Run: headless pygame with SDL's dummy video driver; simulated clock (each Clock.tick advances the game by its frame time, no real sleeping); random seed 0; keys injected as events and as key.get_pressed() state; mouse plan: one left click at the window centre at the start of phase 2, then a move to the lower-right quarter at the start of phase 3.
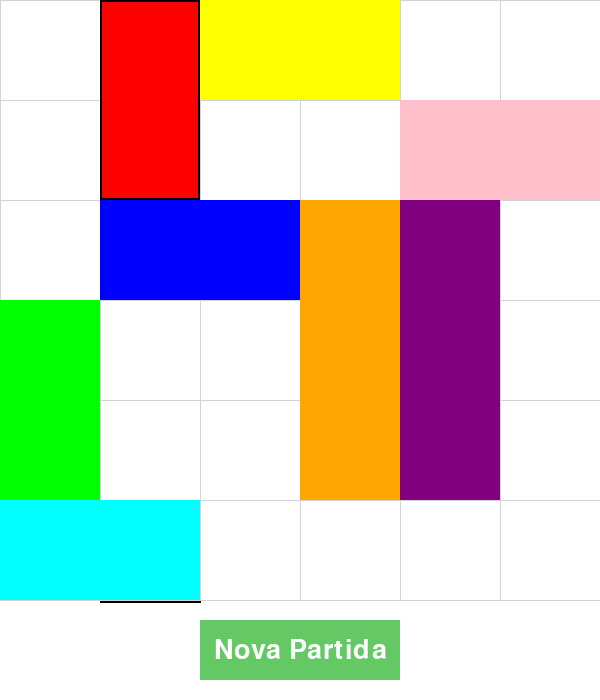
Frame 1 of 4 · flips 1–60 · no input
Frame 2 of 4 · flips 61–180 · clicked the window centre · tapped SPACE, RETURN · held RIGHT (→), D · screen unchanged from frame 1, image omitted
Frame 3 of 4 · flips 181–300 · moved the mouse to the lower-right quarter · held DOWN (↓), S · screen unchanged from frame 2, image omitted
Frame 4 of 4 · flips 301–420 · held LEFT (←), A, UP (↑), W · screen unchanged from frame 3, image omitted

The pygame program that drew these frames:

import pygame
import random
from collections import deque

WHITE = (255, 255, 255)
BLACK = (0, 0, 0)
GRAY = (211, 211, 211)
RED = (255, 0, 0)
BLUE = (0, 0, 255)
GREEN = (0, 255, 0)
ORANGE = (255, 165, 0)
PURPLE = (128, 0, 128)
YELLOW = (255, 255, 0)
CYAN = (0, 255, 255)
PINK = (255, 192, 203)
BUTTON_COLOR = (100, 200, 100)
BUTTON_TEXT_COLOR = (255, 255, 255)

SCREEN_WIDTH = 600
SCREEN_HEIGHT = 700
TILE_SIZE = 100
GRID_WIDTH = 6
GRID_HEIGHT = 6

class Block:
    def __init__(self, x, y, width, height, color, is_main_block=False):
        self.x, self.y, self.width, self.height, self.color, self.is_main_block = x, y, width, height, color, is_main_block
    
    def draw(self, surface):
        rect = pygame.Rect(self.x * TILE_SIZE, self.y * TILE_SIZE, self.width * TILE_SIZE, self.height * TILE_SIZE)
        pygame.draw.rect(surface, self.color, rect)
        if self.is_main_block:
            pygame.draw.rect(surface, BLACK, rect, 2)

    def is_over(self, grid_x, grid_y):
        return (self.x <= grid_x < self.x + self.width and self.y <= grid_y < self.y + self.height)

class Button:
    def __init__(self, x, y, width, height, text):
        self.rect = pygame.Rect(x, y, width, height)
        self.text = text
        self.font = pygame.font.Font(None, 40)

    def draw(self, surface):
        pygame.draw.rect(surface, BUTTON_COLOR, self.rect)
        text_surf = self.font.render(self.text, True, BUTTON_TEXT_COLOR)
        text_rect = text_surf.get_rect(center=self.rect.center)
        surface.blit(text_surf, text_rect)

    def is_clicked(self, pos):
        return self.rect.collidepoint(pos)

def draw_grid(surface):
    for x in range(0, GRID_WIDTH * TILE_SIZE + 1, TILE_SIZE):
        pygame.draw.line(surface, GRAY, (x, 0), (x, GRID_HEIGHT * TILE_SIZE))
    for y in range(0, GRID_HEIGHT * TILE_SIZE + 1, TILE_SIZE):
        pygame.draw.line(surface, GRAY, (0, y), (GRID_WIDTH * TILE_SIZE, y))

def draw_exit_zone(surface):
    x_pos = 1
    y = GRID_HEIGHT * TILE_SIZE
    start_x, end_x = x_pos * TILE_SIZE, (x_pos + 1) * TILE_SIZE
    pygame.draw.line(surface, BLACK, (start_x, y), (end_x, y), 5)

def get_block_at(grid_x, grid_y, blocks):
    for block in blocks:
        if block.is_over(grid_x, grid_y):
            return block
    return None

def is_move_valid(moving_block, new_x, new_y, all_blocks):
    if not (0 <= new_x and new_x + moving_block.width <= GRID_WIDTH and
            0 <= new_y and new_y + moving_block.height <= GRID_HEIGHT):
        return False
    for other_block in all_blocks:
        if other_block is moving_block:
            continue
        if (new_x < other_block.x + other_block.width and
            new_x + moving_block.width > other_block.x and
            new_y < other_block.y + other_block.height and
            new_y + moving_block.height > other_block.y):
            return False
    return True

def blocks_to_state(blocks):
    return tuple(sorted((b.x, b.y, b.width, b.height, b.is_main_block) for b in blocks))

def solve_puzzle(initial_blocks, silent=False):
    initial_state = blocks_to_state(initial_blocks)
    main_block_props = next((b for b in initial_blocks if b.is_main_block), None)
    if not main_block_props:
        return None
    exit_x, exit_y = main_block_props.x, GRID_HEIGHT - main_block_props.height
    queue = deque([(initial_state, [])])
    visited = {initial_state}
    while queue:
        current_state_tuple, path = queue.popleft()
        for block_tuple in current_state_tuple:
            if block_tuple[4] and block_tuple[1] == exit_y and block_tuple[0] == exit_x:
                if not silent: print("Solução encontrada!")
                return path
        for i, block_tuple in enumerate(current_state_tuple):
            x, y, width, height, is_main = block_tuple
            possible_moves = []
            if height == 1:
                possible_moves.extend([(-1, 0, f"Bloco {i} H"), (1, 0, f"Bloco {i} H")])
            if width == 1:
                possible_moves.extend([(0, -1, f"Bloco {i} V"), (0, 1, f"Bloco {i} V")])
            for dx, dy, move_desc in possible_moves:
                new_x, new_y = x + dx, y + dy
                temp_blocks = [Block(b[0], b[1], b[2], b[3], b[4]) for b in current_state_tuple]
                if is_move_valid(temp_blocks[i], new_x, new_y, temp_blocks):
                    new_blocks_list = list(current_state_tuple)
                    new_blocks_list[i] = (new_x, new_y, width, height, is_main)
                    new_state = tuple(sorted(new_blocks_list))
                    if new_state not in visited:
                        visited.add(new_state)
                        new_path = path + [move_desc]
                        queue.append((new_state, new_path))
    if not silent:
        print("Nenhuma solução encontrada.")
    return None

# Lógica de geração de Quebra-Cabeça 
def generate_final_puzzle(screen, font, min_solution_moves=10):
    loading_text = font.render('Gerando nível difícil...', True, BLACK)
    text_rect = loading_text.get_rect(center=(SCREEN_WIDTH/2, SCREEN_HEIGHT/2))

    other_blocks_prototypes = [
        {'width': 1, 'height': 3, 'color': ORANGE}, {'width': 2, 'height': 1, 'color': YELLOW},
        {'width': 1, 'height': 2, 'color': GREEN},  {'width': 2, 'height': 1, 'color': BLUE},
        {'width': 1, 'height': 3, 'color': PURPLE}, {'width': 2, 'height': 1, 'color': CYAN},
        {'width': 2, 'height': 1, 'color': PINK}
    ]

    while True:
        screen.fill(WHITE)
        screen.blit(loading_text, text_rect)
        pygame.display.flip()
        pygame.event.pump()

        blocks = []
        start_y = random.choice([0, 1])
        red_block = Block(x=1, y=start_y, width=1, height=2, color=RED, is_main_block=True)
        blocks.append(red_block)

        possible_positions = [(x, y) for x in range(GRID_WIDTH) for y in range(GRID_HEIGHT)]
        random.shuffle(possible_positions)
        occupied_cells = {(1, start_y), (1, start_y + 1)}
        
        for proto in other_blocks_prototypes:
            placed = False
            for x, y in possible_positions:
                new_rect = pygame.Rect(x, y, proto['width'], proto['height'])
                if new_rect.right > GRID_WIDTH or new_rect.bottom > GRID_HEIGHT:
                    continue
                collides = False
                for i in range(new_rect.width):
                    for j in range(new_rect.height):
                        if (x + i, y + j) in occupied_cells:
                            collides = True
                            break
                    if collides: break
                if not collides:
                    blocks.append(Block(x, y, proto['width'], proto['height'], proto['color']))
                    for i in range(new_rect.width):
                        for j in range(new_rect.height):
                            occupied_cells.add((x + i, y + j))
                    placed = True
                    break
            if not placed: break
        
        if len(blocks) != len(other_blocks_prototypes) + 1:
            continue
        
        solution = solve_puzzle(blocks, silent=True)
        if solution and len(solution) >= min_solution_moves:
            print(f"Nível encontrado com {len(solution)} movimentos!")
            return blocks

def main():
    pygame.init()
    screen = pygame.display.set_mode((SCREEN_WIDTH, SCREEN_HEIGHT))
    pygame.display.set_caption("Rush Hour Desafio Final")
    
    font = pygame.font.Font(None, 74)
    small_font = pygame.font.Font(None, 40)

    blocks = generate_final_puzzle(screen, small_font, min_solution_moves=10)
    
    dragging_block, mouse_start_pos, block_start_pos = None, None, None
    game_won = False
    new_game_button = Button(SCREEN_WIDTH // 2 - 100, 620, 200, 60, "Nova Partida")
    running = True
    clock = pygame.time.Clock()

    while running:
        for event in pygame.event.get():
            if event.type == pygame.QUIT:
                running = False
            
            if event.type == pygame.KEYDOWN:
                if event.key == pygame.K_s and not game_won:
                    print("Solver ativado...")
                    solution = solve_puzzle(blocks)
                    if solution:
                        print(f"\n--- SOLUÇÃO MÍNIMA: {len(solution)} MOVIMENTOS ---")
                        for i, move in enumerate(solution):
                            print(f"{i+1}. {move}")
                        print("------------------------------------------")

            if event.type == pygame.MOUSEBUTTONDOWN:
                if event.button == 1:
                    if new_game_button.is_clicked(event.pos):
                        blocks = generate_final_puzzle(screen, small_font, min_solution_moves=10)
                        game_won, dragging_block = False, None
                        continue
                    if not game_won:
                        grid_x, grid_y = event.pos[0] // TILE_SIZE, event.pos[1] // TILE_SIZE
                        block = get_block_at(grid_x, grid_y, blocks)
                        if block:
                            dragging_block, mouse_start_pos, block_start_pos = block, event.pos, (block.x, block.y)

            if event.type == pygame.MOUSEBUTTONUP:
                if event.button == 1:
                    dragging_block = None

            if event.type == pygame.MOUSEMOTION:
                if dragging_block and not game_won:
                    mouse_x, mouse_y = event.pos
                    dx, dy = mouse_x - mouse_start_pos[0], mouse_y - mouse_start_pos[1]
                    target_x, target_y = block_start_pos
                    if dragging_block.height == 1:
                        target_x += round(dx / TILE_SIZE)
                    elif dragging_block.width == 1:
                        target_y += round(dy / TILE_SIZE)
                    if (target_x, target_y) != (dragging_block.x, dragging_block.y):
                        if is_move_valid(dragging_block, target_x, target_y, blocks):
                            dragging_block.x, dragging_block.y = target_x, target_y
                            mouse_start_pos, block_start_pos = event.pos, (dragging_block.x, dragging_block.y)
                            
                            main_block = next(b for b in blocks if b.is_main_block)
                            if main_block.y == GRID_HEIGHT - main_block.height:
                                print("Você venceu!")
                                game_won = True
        
        screen.fill(WHITE)
        draw_exit_zone(screen)
        draw_grid(screen)
        for block in blocks:
            block.draw(screen)
        
        new_game_button.draw(screen)
        if game_won:
            text = font.render('VOCÊ VENCEU!', True, BLACK, (200, 255, 200))
            text_rect = text.get_rect(center=(SCREEN_WIDTH/2, (GRID_HEIGHT * TILE_SIZE)/2))
            screen.blit(text, text_rect)
            
        pygame.display.flip()
        clock.tick(60)
    pygame.quit()

if __name__ == '__main__':
    main()
